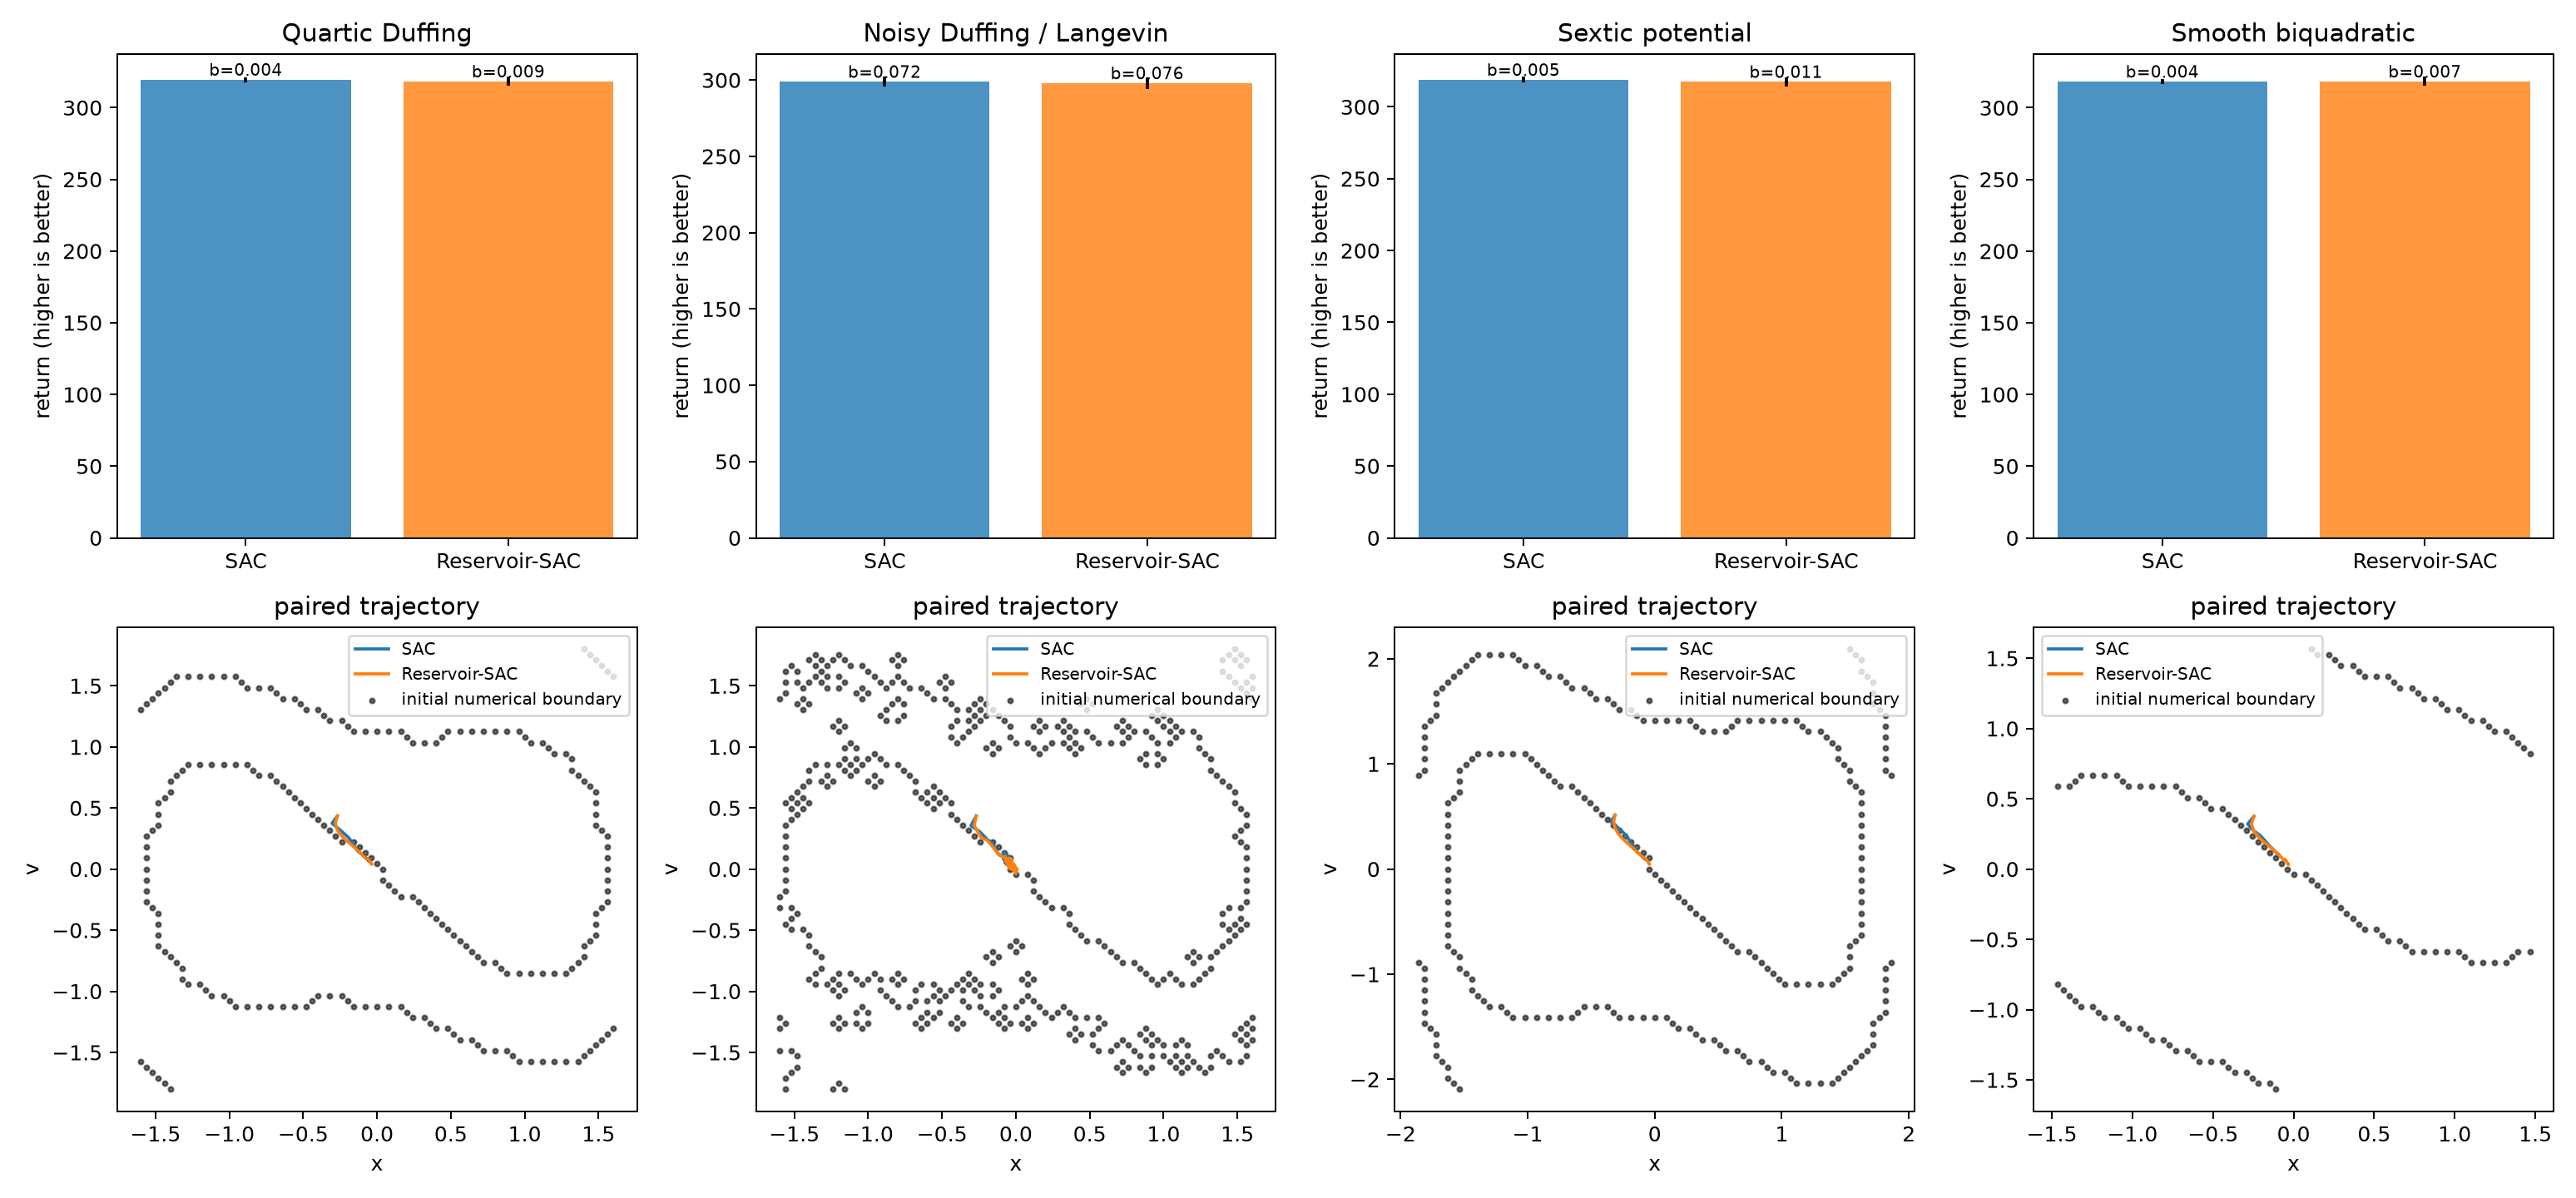

Source data for this figure (header and first rows):
system, model, episode, seed, return, mean_boundary_score, survived_steps
duffing, SAC, 0, 2000000, 320.6, 0.001481, 300
duffing, SAC, 1, 2000001, 315.9, 0.01704, 300
duffing, SAC, 2, 2000002, 320, 0.002593, 300
duffing, SAC, 3, 2000003, 319.4, 0.002222, 300
duffing, SAC, 4, 2000004, 320, 0.002593, 300
duffing, SAC, 5, 2000005, 316.2, 0.0137, 300
duffing, SAC, 6, 2000006, 320, 0.0003704, 300
duffing, SAC, 7, 2000007, 321.1, 0.0, 300
duffing, SAC, 8, 2000008, 319, 0.004815, 300
duffing, SAC, 9, 2000009, 319.8, 0.001852, 300
duffing, SAC, 10, 2000010, 321, 0.0, 300
duffing, SAC, 11, 2000011, 321.4, 0.0, 300
duffing, SAC, 12, 2000012, 320, 0.002222, 300
duffing, SAC, 13, 2000013, 317, 0.01185, 300
duffing, SAC, 14, 2000014, 321.5, 0.001111, 300
duffing, SAC, 15, 2000015, 320.4, 0.001481, 300
duffing, SAC, 16, 2000016, 320.8, 0.0003704, 300
duffing, SAC, 17, 2000017, 315.6, 0.01667, 300
duffing, SAC, 18, 2000018, 320.5, 0.0, 300
duffing, SAC, 19, 2000019, 320, 0.002593, 300
duffing, Reservoir-SAC, 0, 2000000, 320.7, 0.001852, 300
duffing, Reservoir-SAC, 1, 2000001, 314.4, 0.02222, 300
duffing, Reservoir-SAC, 2, 2000002, 317.5, 0.01185, 300
duffing, Reservoir-SAC, 3, 2000003, 319.7, 0.001852, 300
duffing, Reservoir-SAC, 4, 2000004, 318.4, 0.008889, 300
duffing, Reservoir-SAC, 5, 2000005, 308.4, 0.04037, 300
duffing, Reservoir-SAC, 6, 2000006, 319, 0.004815, 300
duffing, Reservoir-SAC, 7, 2000007, 318.8, 0.008148, 300
duffing, Reservoir-SAC, 8, 2000008, 317.1, 0.01222, 300
duffing, Reservoir-SAC, 9, 2000009, 319.9, 0.002222, 300
duffing, Reservoir-SAC, 10, 2000010, 321.2, 0.0, 300
duffing, Reservoir-SAC, 11, 2000011, 321.1, 0.001481, 300
duffing, Reservoir-SAC, 12, 2000012, 319.9, 0.003333, 300
duffing, Reservoir-SAC, 13, 2000013, 315.9, 0.01593, 300
duffing, Reservoir-SAC, 14, 2000014, 321.4, 0.001481, 300
duffing, Reservoir-SAC, 15, 2000015, 319.9, 0.003704, 300
duffing, Reservoir-SAC, 16, 2000016, 320.4, 0.002222, 300
duffing, Reservoir-SAC, 17, 2000017, 313.7, 0.02333, 300
duffing, Reservoir-SAC, 18, 2000018, 320.3, 0.001481, 300
duffing, Reservoir-SAC, 19, 2000019, 318, 0.01, 300
langevin, SAC, 0, 2000000, 301.9, 0.06296, 300
langevin, SAC, 1, 2000001, 296.9, 0.07898, 300
langevin, SAC, 2, 2000002, 298, 0.07324, 300
langevin, SAC, 3, 2000003, 299.2, 0.07074, 300
langevin, SAC, 4, 2000004, 294.9, 0.085, 300
langevin, SAC, 5, 2000005, 292.3, 0.09102, 300
langevin, SAC, 6, 2000006, 304.5, 0.05333, 300
langevin, SAC, 7, 2000007, 298.8, 0.07157, 300
langevin, SAC, 8, 2000008, 296.4, 0.07907, 300
langevin, SAC, 9, 2000009, 300.2, 0.06657, 300
langevin, SAC, 10, 2000010, 303.8, 0.05722, 300
langevin, SAC, 11, 2000011, 299.2, 0.07, 300
langevin, SAC, 12, 2000012, 296.4, 0.08, 300
langevin, SAC, 13, 2000013, 302.4, 0.05981, 300
langevin, SAC, 14, 2000014, 300.8, 0.06657, 300
langevin, SAC, 15, 2000015, 298, 0.07519, 300
langevin, SAC, 16, 2000016, 302.7, 0.05991, 300
langevin, SAC, 17, 2000017, 294.1, 0.08806, 300
langevin, SAC, 18, 2000018, 299.8, 0.06935, 300
langevin, SAC, 19, 2000019, 297.2, 0.07731, 300
... 100 more rows
